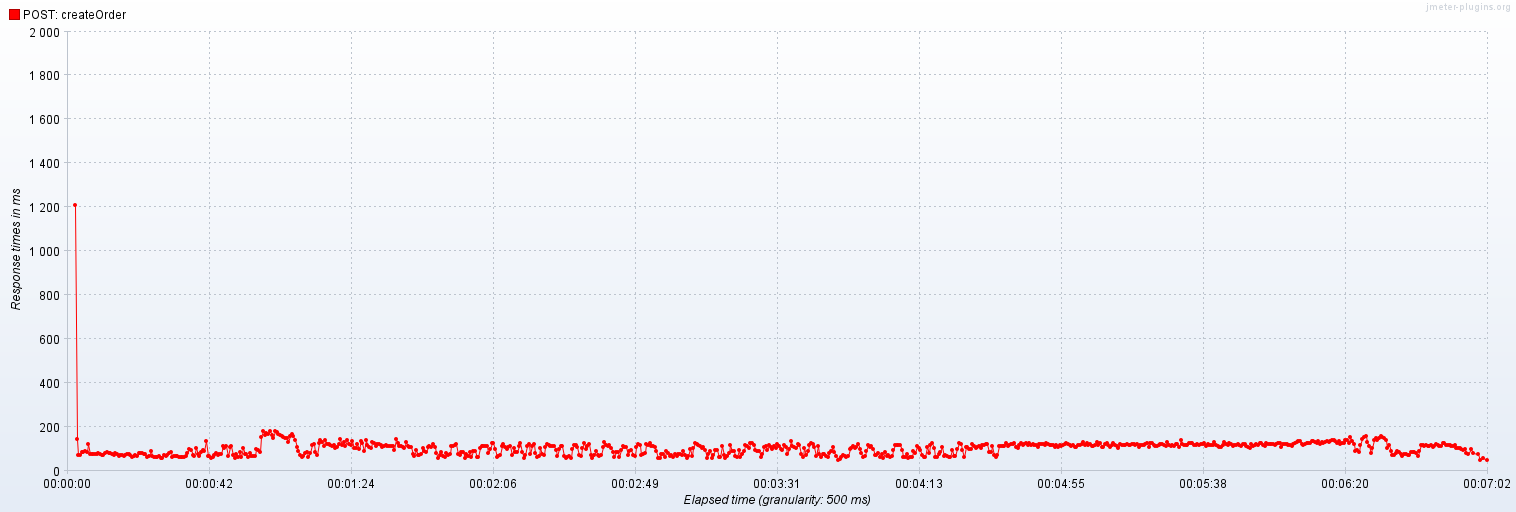

Source data for this figure (header and first rows):
Elapsed time; POST: createOrder
08:10:44,0; 1208
08:10:44,500; 145.0
08:10:45,0; 72.0
08:10:45,500; 69.33
08:10:46,0; 84.2
08:10:46,500; 85.5
08:10:47,0; 88.2
08:10:47,500; 84.2
08:10:48,0; 121.2
08:10:48,500; 73.17
08:10:49,0; 76.33
08:10:49,500; 76.38
08:10:50,0; 76.57
08:10:50,500; 74.38
08:10:51,0; 80.75
08:10:51,500; 76.0
08:10:52,0; 71.33
08:10:52,500; 70.5
08:10:53,0; 77.7
08:10:53,500; 86.25
08:10:54,0; 79.82
08:10:54,500; 81.0
08:10:55,0; 75.42
08:10:55,500; 71.67
08:10:56,0; 77.64
08:10:56,500; 74.92
08:10:57,0; 67.0
08:10:57,500; 72.31
08:10:58,0; 69.14
08:10:58,500; 67.71
08:10:59,0; 71.0
08:10:59,500; 75.6
08:11:00,0; 73.0
08:11:00,500; 70.0
08:11:01,0; 62.53
08:11:01,500; 63.81
08:11:02,0; 68.6
08:11:02,500; 67.93
08:11:03,0; 77.59
08:11:03,500; 79.42
08:11:04,0; 80
08:11:04,500; 77.21
08:11:05,0; 77.3
08:11:05,500; 60.7
08:11:06,0; 67.72
08:11:06,500; 89.84
08:11:07,0; 64.55
08:11:07,500; 62.52
08:11:08,0; 61.24
08:11:08,500; 62.01
08:11:09,0; 65.03
08:11:09,500; 58.82
08:11:10,0; 55.88
08:11:10,500; 71.39
08:11:11,0; 67.52
08:11:11,500; 71.76
08:11:12,0; 78.89
08:11:12,500; 86.42
08:11:13,0; 61.75
08:11:13,500; 67.69
... 776 more rows
